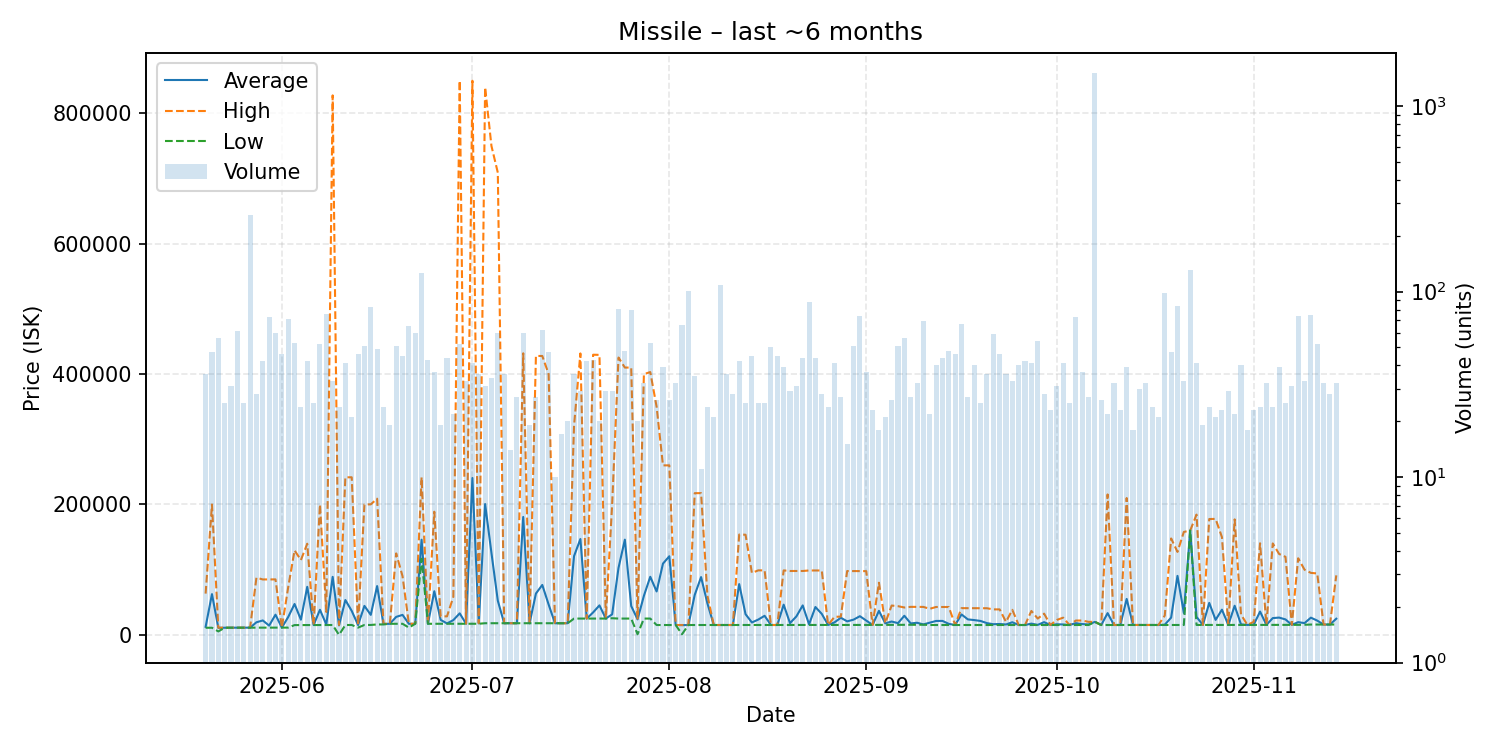

The table this chart was drawn from, first rows:
date, average, highest, lowest, order_count, volume
2025-05-20, 12357, 63300, 10910, 28, 36
2025-05-21, 62541, 200000, 10930, 34, 47
2025-05-22, 10862, 10960, 5300, 27, 56
2025-05-23, 10990, 11000, 10980, 19, 25
2025-05-24, 11004, 11010, 11000, 19, 31
2025-05-25, 11014, 11030, 11010, 35, 61
2025-05-26, 11034, 11050, 11030, 23, 25
2025-05-27, 11080, 11080, 11080, 18, 260
2025-05-28, 19310, 87770, 11090, 21, 28
2025-05-29, 22117, 85000, 11100, 31, 42
2025-05-30, 14180, 85100, 11140, 28, 73
2025-05-31, 30967, 85100, 11140, 38, 60
2025-06-01, 11140, 11140, 11140, 20, 46
2025-06-02, 27386, 73000, 11150, 39, 71
2025-06-03, 47363, 129600, 15010, 31, 53
2025-06-04, 23326, 114800, 15010, 22, 24
2025-06-05, 73747, 139800, 15010, 23, 42
2025-06-06, 15110, 15110, 15110, 14, 25
2025-06-07, 38474, 200000, 15120, 34, 52
2025-06-08, 15911, 35090, 15120, 24, 76
2025-06-09, 88986, 827500, 15130, 24, 33
2025-06-10, 14504, 15130, 0.01, 21, 24
2025-06-11, 53461, 241700, 15110, 28, 41
2025-06-12, 36771, 241700, 15200, 17, 21
2025-06-13, 15112, 15200, 11140, 28, 46
2025-06-14, 44456, 200000, 15200, 17, 51
2025-06-15, 30694, 200200, 15200, 33, 83
2025-06-16, 74894, 208900, 16000, 25, 49
2025-06-17, 16750, 17000, 16000, 21, 24
2025-06-18, 17000, 17000, 17000, 11, 19
2025-06-19, 27578, 125000, 17000, 19, 51
2025-06-20, 30668, 90000, 17000, 28, 45
2025-06-21, 16948, 17000, 11140, 27, 65
2025-06-22, 17001, 17010, 17000, 20, 60
2025-06-23, 146000, 241700, 116900, 35, 126
2025-06-24, 17012, 17020, 17010, 13, 43
2025-06-25, 66916, 188900, 17010, 19, 37
2025-06-26, 23005, 28400, 17010, 17, 19
2025-06-27, 17530, 28405, 17010, 21, 44
2025-06-28, 22663, 58400, 17020, 22, 22
2025-06-29, 33043, 850000, 17020, 24, 52
2025-06-30, 17031, 17040, 17030, 19, 33
2025-07-01, 240636, 849900, 17045, 25, 41
2025-07-02, 17729, 17860, 17050, 25, 36
2025-07-03, 200629, 839900, 17870, 17, 31
2025-07-04, 125498, 749800, 17860, 18, 34
2025-07-05, 52423, 709000, 17870, 20, 60
2025-07-06, 17870, 17870, 17870, 23, 36
2025-07-07, 17884, 17890, 17870, 9, 14
2025-07-08, 17888, 17890, 17870, 24, 27
2025-07-09, 180872, 431900, 17870, 27, 60
2025-07-10, 17870, 17870, 17870, 18, 19
2025-07-11, 63414, 427800, 17870, 21, 27
2025-07-12, 76565, 427800, 17880, 30, 62
2025-07-13, 46554, 400000, 17880, 33, 47
2025-07-14, 17879, 17880, 17870, 9, 10
2025-07-15, 17870, 17870, 17870, 11, 17
2025-07-16, 17872, 17880, 17870, 14, 20
2025-07-17, 120770, 320900, 25000, 29, 36
2025-07-18, 147043, 431700, 25000, 19, 29
... 119 more rows
